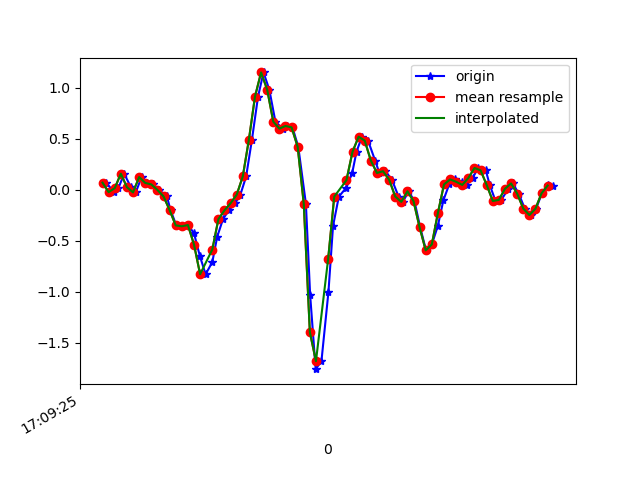

The file beside this chart, header and first rows:
1618852165172, 1547861078653469, 0.06788677, -0.06161958, -0.0072333803
1618852165198, 1547861097684109, -0.02496, -0.2229, 0.008649
1618852165212, 1547861116714733, 0.01413, -0.1655, -0.028
1618852165231, 1547861135745389, 0.1559, 0.1449, -0.04389
1618852165253, 1547861154800829, 0.0239, -0.2375, -0.009677
1618852165269, 1547861173811693, -0.02741, -0.1997, -0.04144
1618852165288, 1547861192840429, 0.1229, 0.05444, -0.05732
1618852165307, 1547861211869197, 0.06544, -0.1789, -0.02067
1618852165326, 1547861230897965, 0.05078, -0.2913, -0.0109
1618852165345, 1547861249926733, -0.002974, -0.1606, -0.03533
1618852165371, 1547861268955469, -0.0665, -0.04696, 9.7E-5
1618852165383, 1547861287967565, -0.2009, -0.4013, 0.06118
1618852165402, 1547861306993645, -0.3512, -0.2705, 0.04164
1618852165423, 1547861326019693, -0.3597, 0.1216, 0.06851
1618852165441, 1547861345183776, -0.3475, 0.004354, 0.1785
1618852165460, 1547861364209856, -0.4294, -0.02863, 0.2713
1618852165479, 1547861383240512, -0.6493, 0.7435, 0.363
1618852165498, 1547861402266848, -0.8301, 0.8901, 0.5853
1618852165520, 1547861421293152, -0.7116, 1.142, 0.7527
1618852165536, 1547861440344256, -0.4636, 1.698, 0.9262
1618852165555, 1547861459370560, -0.2901, 2.126, 1.109
1618852165574, 1547861478388960, -0.2033, 2.522, 1.321
1618852165595, 1547861497414880, -0.1337, 2.901, 1.528
1618852165612, 1547861516440800, -0.05062, 3.264, 1.696
1618852165631, 1547861535466848, 0.129, 3.582, 1.812
1618852165650, 1547861554492768, 0.4894, 3.819, 1.8
1618852165670, 1547861573543520, 0.9121, 4.195, 1.602
1618852165688, 1547861592558240, 1.149, 4.636, 1.384
1618852165707, 1547861611583840, 0.9805, 4.803, 1.29
1618852165727, 1547861630609312, 0.6665, 4.702, 1.156
1618852165751, 1547861649634912, 0.5981, 4.619, 0.9396
1618852165764, 1547861668660448, 0.6238, 4.392, 0.7576
1618852165783, 1547861687698848, 0.6103, 3.99, 0.5425
1618852165802, 1547861706723936, 0.4197, 3.514, 0.3593
1618852165827, 1547861725749152, -0.1386, 2.929, 0.3116
1618852165841, 1547861744774304, -1.037, 2.17, 0.3544
1618852165859, 1547861763799520, -1.761, 1.302, 0.3581
1618852165878, 1547861782816736, -1.683, 0.6531, 0.2432
1618852165901, 1547861801841632, -1.002, 0.2548, 0.06607
1618852165916, 1547861820866592, -0.3573, -0.1386, -0.09031
1618852165935, 1547861839916320, -0.06895, -0.5955, -0.2003
1618852165960, 1547861858941216, 0.02024, -1.066, -0.2809
1618852165979, 1547861877966112, 0.1644, -1.478, -0.3713
1618852165993, 1547861896991648, 0.3721, -1.842, -0.4581
1618852166011, 1547861916016544, 0.5187, -2.219, -0.513
1618852166031, 1547861935041440, 0.4796, -2.614, -0.5387
1618852166054, 1547861954066464, 0.2854, -3.046, -0.6132
1618852166068, 1547861973091360, 0.1632, -3.437, -0.7403
1618852166088, 1547861992117472, 0.1803, -3.751, -0.8502
1618852166109, 1547862011142368, 0.09721, -4.049, -0.97
1618852166131, 1547862030167392, -0.06773, -4.272, -1.117
1618852166145, 1547862049192288, -0.1203, -4.369, -1.284
1618852166164, 1547862068217312, -0.01641, -4.286, -1.411
1618852166183, 1547862087248864, -0.1129, -4.142, -1.443
1618852166202, 1547862106273888, -0.3707, -3.95, -1.445
1618852166221, 1547862125299040, -0.5955, -3.673, -1.413
1618852166240, 1547862144349024, -0.5381, -3.33, -1.373
1618852166260, 1547862163374176, -0.3536, -2.905, -1.312
1618852166278, 1547862182399200, -0.1044, -2.47, -1.217
1618852166297, 1547862201429088, 0.05078, -2.035, -1.073
1618852166316, 1547862220454368, 0.09965, -1.606, -0.8954
... 17 more rows
